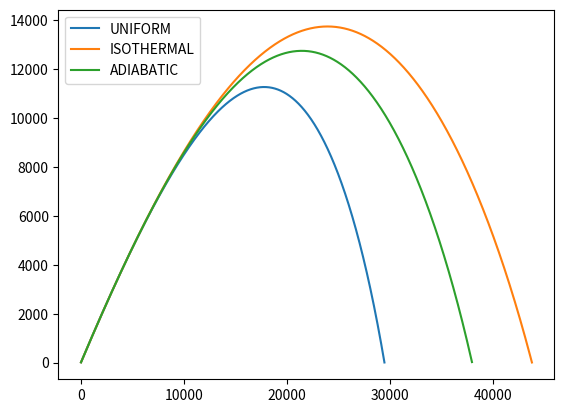

Generate this figure with matplotlib:
from __future__ import annotations
import matplotlib.pyplot as plt
import numpy as np
from enum import Enum


#Constants and parameters:

v_0 = 700  # firing velocity in m/s
theta = 45  # firing angle in degrees

a = 6.5e-3  # constant in adiabatic approximation?
T0 = 288
y_0 = 1e4  # k_B*T/mg
alfa = 2.5  # constant for air?
drag_coefficient = 4e-5  # per air particle mass, in m^-1#!/usr/bin/python
g = 9.81

y0 = 1e4

# Sistnevnte er en bash-kommando for aa kjore resten av filen i python
# om filen kjores direkte fra kommandolinjen
from typing import Callable, Tuple, NamedTuple, Union


def RK4(f: Callable[[any,float], float], y: any, t: float, dt: float) -> Tuple[any, float]:
	k_1 = f(y, t)
	k_2 = f(y+k_1*dt/2, t+dt/2)
	k_3 = f(y+k_2*dt/2, t+dt/2)
	k_4 = f(y+k_3*dt, t+dt)
	y_next = y + 1/6*(k_1+2*k_2+2*k_3+k_4)*dt
	return y_next, t+dt


def Euler(f: Callable[[any, float], float], y:any, t:float, dt:float) -> Tuple[any, float]:
	k_1 = f(y, t)
	y_next = y + k_1*dt
	return y_next, t+dt


def crossing(ph_1: Phase, ph_2: Phase, y_crossing: float) -> Union[float, bool]:
	if not ((ph_1.y < y_crossing) ^ (ph_2.y < y_crossing)):
		return False
	r = -ph_1.y/ph_2.y
	return (r*ph_2.x + ph_1.x)/(r+1)


	

class Phase(NamedTuple):
	x: float
	y: float
	v_x: float
	v_y: float

	def speed(self):
		return np.sqrt(self.v_x**2+self.v_y**2)

	def __add__(self, rhs:Phase):
		return Phase(*[l+r for l,r in zip(self, rhs)])

	def __radd__(self, lhs:Phase):
		return self + lhs

	def __mul__(self, rhs:float):
		return Phase(*[l*rhs for l in self])

	def __rmul__(self, lhs:float):
		return self*lhs

	def __truediv__(self, rhs:float):
		return self*(1/rhs)


class Drag_type(Enum):
	NODRAG = "No drag"
	UNIFORM = "Uniform drag"
	ISOTHERMAL = "Isothermal drag"
	ADIABATIC = "Adiabatic drag"



def phase_derivative_nodrag(ph: Phase, t: float):
	'''Basic derivative-equation'''
	return Phase(ph.v_x, ph.v_y, 0, -g)

def phase_derivative_drag(ph: Phase, t: float, drag_multiplier=1):
	'''Derivative-equation including drag'''
	#Friction points in negative-v-direction with size B*v^2, where
	# B/m = drag_coefficient, so the acceleration caused
	#  by friction is given by drag_coefficient * v * (-v-vector)
	drag_factor = drag_coefficient*ph.speed()*drag_multiplier  #
	return Phase(ph.v_x, ph.v_y, -drag_factor*ph.v_x, -drag_factor*ph.v_y-g)

def phase_derivative_isothermal_drag(ph: Phase, t: float):
	drag_multiplier = np.exp(-ph.y/y0)
	return phase_derivative_drag(ph, t, drag_multiplier)

def phase_derivative_uniform_drag(ph: Phase, t: float):
	return phase_derivative_drag(ph, t)

def phase_derivative_adiabatic_drag(ph: Phase, t: float):
	drag_multiplier = (1-6.5e-3*ph.y/T0)**alfa
	return phase_derivative_drag(ph, t, drag_multiplier)

def phase_prime_method(drag_type:Drag_type=Drag_type.NODRAG):
	if drag_type is Drag_type.NODRAG: return phase_derivative_nodrag
	elif drag_type is Drag_type.UNIFORM: return phase_derivative_uniform_drag
	elif drag_type is Drag_type.ISOTHERMAL: return phase_derivative_isothermal_drag
	elif drag_type is Drag_type.ADIABATIC: return phase_derivative_adiabatic_drag
	else:
		raise Exception("How did you get here?")


class SYS:
	phases: List[Phase]
	distance: Union[None, float]
	def __init__(self, init_phase:Phase, init_time:float=0,
				 drag:float=False, drag_type:Drag_type=Drag_type.NODRAG):
		self.phases = [init_phase]
		self.times = [init_time]
		self.distance = None

		self.prop_method = phase_prime_method(drag_type)

	def propagate_until_crash(self, y_floor:float):
		while True:
			current_phase = self.phases[-1]
			t = self.times[-1]
			next_phase, t_next = RK4(self.prop_method, current_phase, t, dt)
			if (x_cross := crossing(current_phase, next_phase, y_floor)) is False:
				self.phases.append(next_phase)
				self.times.append(t_next)
				continue
			#print(f"CROSSED AT {x_cross=}")
			self.distance = x_cross
			break




if __name__ == "__main__":
	dt = 1e-1
	init_phase = Phase(0,10,700,700)
	for drag_type in [Drag_type.UNIFORM,
					  Drag_type.ISOTHERMAL, Drag_type.ADIABATIC]:
		sys = SYS(init_phase, 0, drag_type=drag_type)
		sys.propagate_until_crash(y_floor=0)
		phase_array = np.array(sys.phases)
		plt.plot(phase_array[:,0], phase_array[:,1], label=drag_type.name)
	plt.legend()
	plt.show()